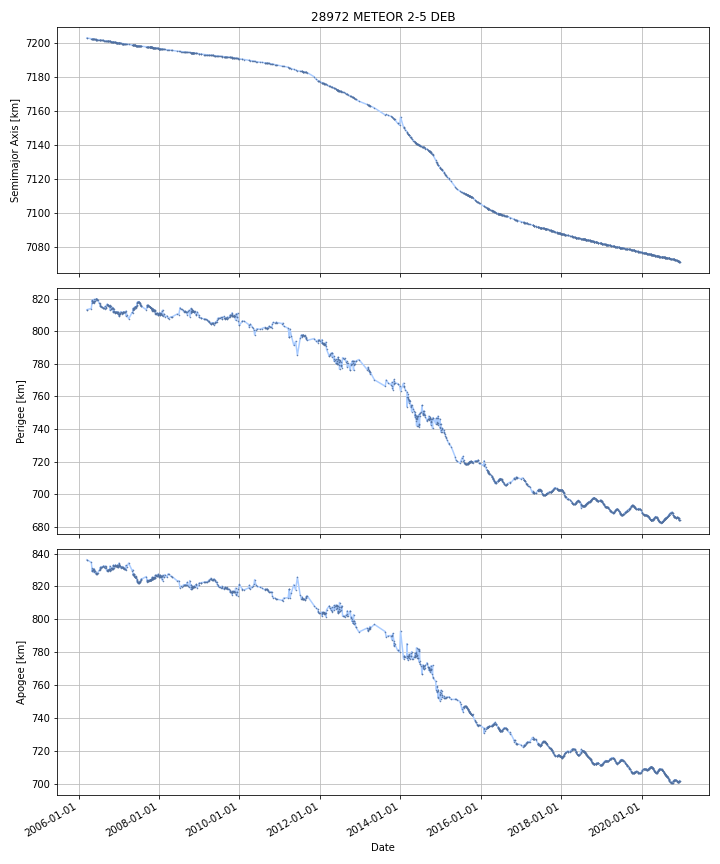

Data behind this chart, as committed beside it:
DATE, SEMIMAJOR_AXIS, PERIAPSIS, APOAPSIS, DOT_SEMIMAJOR_AXIS, DOT_PERIAPSIS, DOT_APOAPSIS
2006-03-18, 7203, 813.3, 836.2, , , 
2006-03-19, 7203, 813.3, 836.1, -0.01108, 0.01763, -0.03979
2006-03-20, 7203, 813.3, 836.1, -0.01108, 0.01763, -0.03979
2006-03-21, 7203, 813.3, 836.1, -0.01108, 0.01763, -0.03979
2006-03-22, 7203, 813.3, 836, -0.01108, 0.01763, -0.03979
2006-03-23, 7203, 813.4, 836, -0.01108, 0.01763, -0.03979
2006-03-24, 7203, 813.4, 835.9, -0.01108, 0.01763, -0.03979
2006-03-25, 7203, 813.4, 835.9, -0.01108, 0.01763, -0.03979
2006-03-26, 7203, 813.4, 835.9, -0.01108, 0.01763, -0.03979
2006-03-27, 7203, 813.4, 835.8, -0.01108, 0.01763, -0.03979
2006-03-28, 7203, 813.4, 835.8, -0.01108, 0.01763, -0.03979
2006-03-29, 7203, 813.5, 835.7, -0.01108, 0.01763, -0.03979
2006-03-30, 7203, 813.5, 835.7, -0.01108, 0.01763, -0.03979
2006-03-31, 7203, 813.5, 835.7, -0.01108, 0.01763, -0.03979
2006-04-01, 7203, 813.5, 835.6, -0.01108, 0.01763, -0.03979
2006-04-02, 7203, 813.5, 835.6, -0.01108, 0.01763, -0.03979
2006-04-03, 7203, 813.6, 835.5, -0.01108, 0.01763, -0.03979
2006-04-04, 7203, 813.6, 835.5, -0.01108, 0.01763, -0.03979
2006-04-05, 7203, 813.6, 835.5, -0.01108, 0.01763, -0.03979
2006-04-06, 7203, 813.6, 835.4, -0.01108, 0.01763, -0.03979
2006-04-07, 7203, 813.6, 835.4, -0.01108, 0.01763, -0.03979
2006-04-08, 7203, 813.6, 835.3, -0.01108, 0.01763, -0.03979
2006-04-09, 7203, 813.7, 835.3, -0.01108, 0.01763, -0.03979
2006-04-10, 7203, 813.7, 835.3, -0.01108, 0.01763, -0.03979
2006-04-11, 7203, 813.7, 835.2, -0.01108, 0.01763, -0.03979
2006-04-12, 7203, 813.7, 835.2, -0.01108, 0.01763, -0.03979
2006-04-13, 7203, 813.7, 835.1, -0.01108, 0.01763, -0.03979
2006-04-14, 7203, 813.7, 835.1, -0.01108, 0.01763, -0.03979
2006-04-15, 7203, 813.8, 835.1, -0.01108, 0.01763, -0.03979
2006-04-16, 7203, 813.8, 835, -0.01108, 0.01763, -0.03979
2006-04-17, 7203, 813.8, 835, -0.01108, 0.01763, -0.03979
2006-04-18, 7203, 813.8, 834.9, -0.01108, 0.01763, -0.03979
2006-04-19, 7203, 813.8, 834.9, -0.01108, 0.01763, -0.03979
2006-04-20, 7202, 813.9, 834.9, -0.01108, 0.01763, -0.03979
2006-04-21, 7202, 813.9, 834.8, -0.01108, 0.01763, -0.03979
2006-04-22, 7202, 813.9, 834.8, -0.01108, 0.01763, -0.03979
2006-04-23, 7202, 813.9, 834.7, -0.01108, 0.01763, -0.03979
2006-04-24, 7202, 813.9, 834.7, -0.01108, 0.01763, -0.03979
2006-04-25, 7202, 813.9, 834.7, -0.01108, 0.01763, -0.03979
2006-04-26, 7202, 814, 834.6, -0.01108, 0.01763, -0.03979
2006-04-27, 7202, 814.1, 834.5, -0.01241, 0.1211, -0.1459
2006-04-28, 7202, 814.7, 833.9, -0.01834, 0.5806, -0.6173
2006-04-29, 7202, 815.2, 833.2, -0.01834, 0.5806, -0.6173
2006-04-30, 7202, 815.8, 832.6, -0.01834, 0.5806, -0.6173
2006-05-01, 7202, 816.4, 832, -0.01834, 0.5806, -0.6173
2006-05-02, 7202, 817, 831.4, -0.01834, 0.5806, -0.6173
2006-05-03, 7202, 817.8, 830.6, -0.006865, 0.7821, -0.7958
2006-05-04, 7202, 818.9, 829.5, 0.01589, 1.146, -1.115
2006-05-05, 7202, 819.1, 829.3, -0.01692, 0.1704, -0.2042
2006-05-06, 7202, 818.5, 829.9, -0.01466, -0.6301, 0.6007
2006-05-07, 7202, 818.1, 830.2, -0.01336, -0.3182, 0.2915
2006-05-08, 7202, 817.9, 830.4, -0.0128, -0.2333, 0.2077
2006-05-09, 7202, 817.9, 830.3, -0.01126, 0.002532, -0.02505
2006-05-10, 7202, 818.2, 830, -0.01453, 0.2846, -0.3136
2006-05-11, 7202, 818.2, 830, -0.01215, 0.005635, -0.02993
2006-05-12, 7202, 818.2, 830, -0.01215, 0.005635, -0.02993
2006-05-13, 7202, 818.2, 829.9, -0.012, 0.004734, -0.02874
2006-05-14, 7202, 818.2, 829.9, -0.01161, 0.002214, -0.02544
2006-05-15, 7202, 818.2, 829.9, -0.01161, 0.002214, -0.02544
2006-05-16, 7202, 818.4, 829.7, -0.01103, 0.1955, -0.2175
... 5,321 more rows
